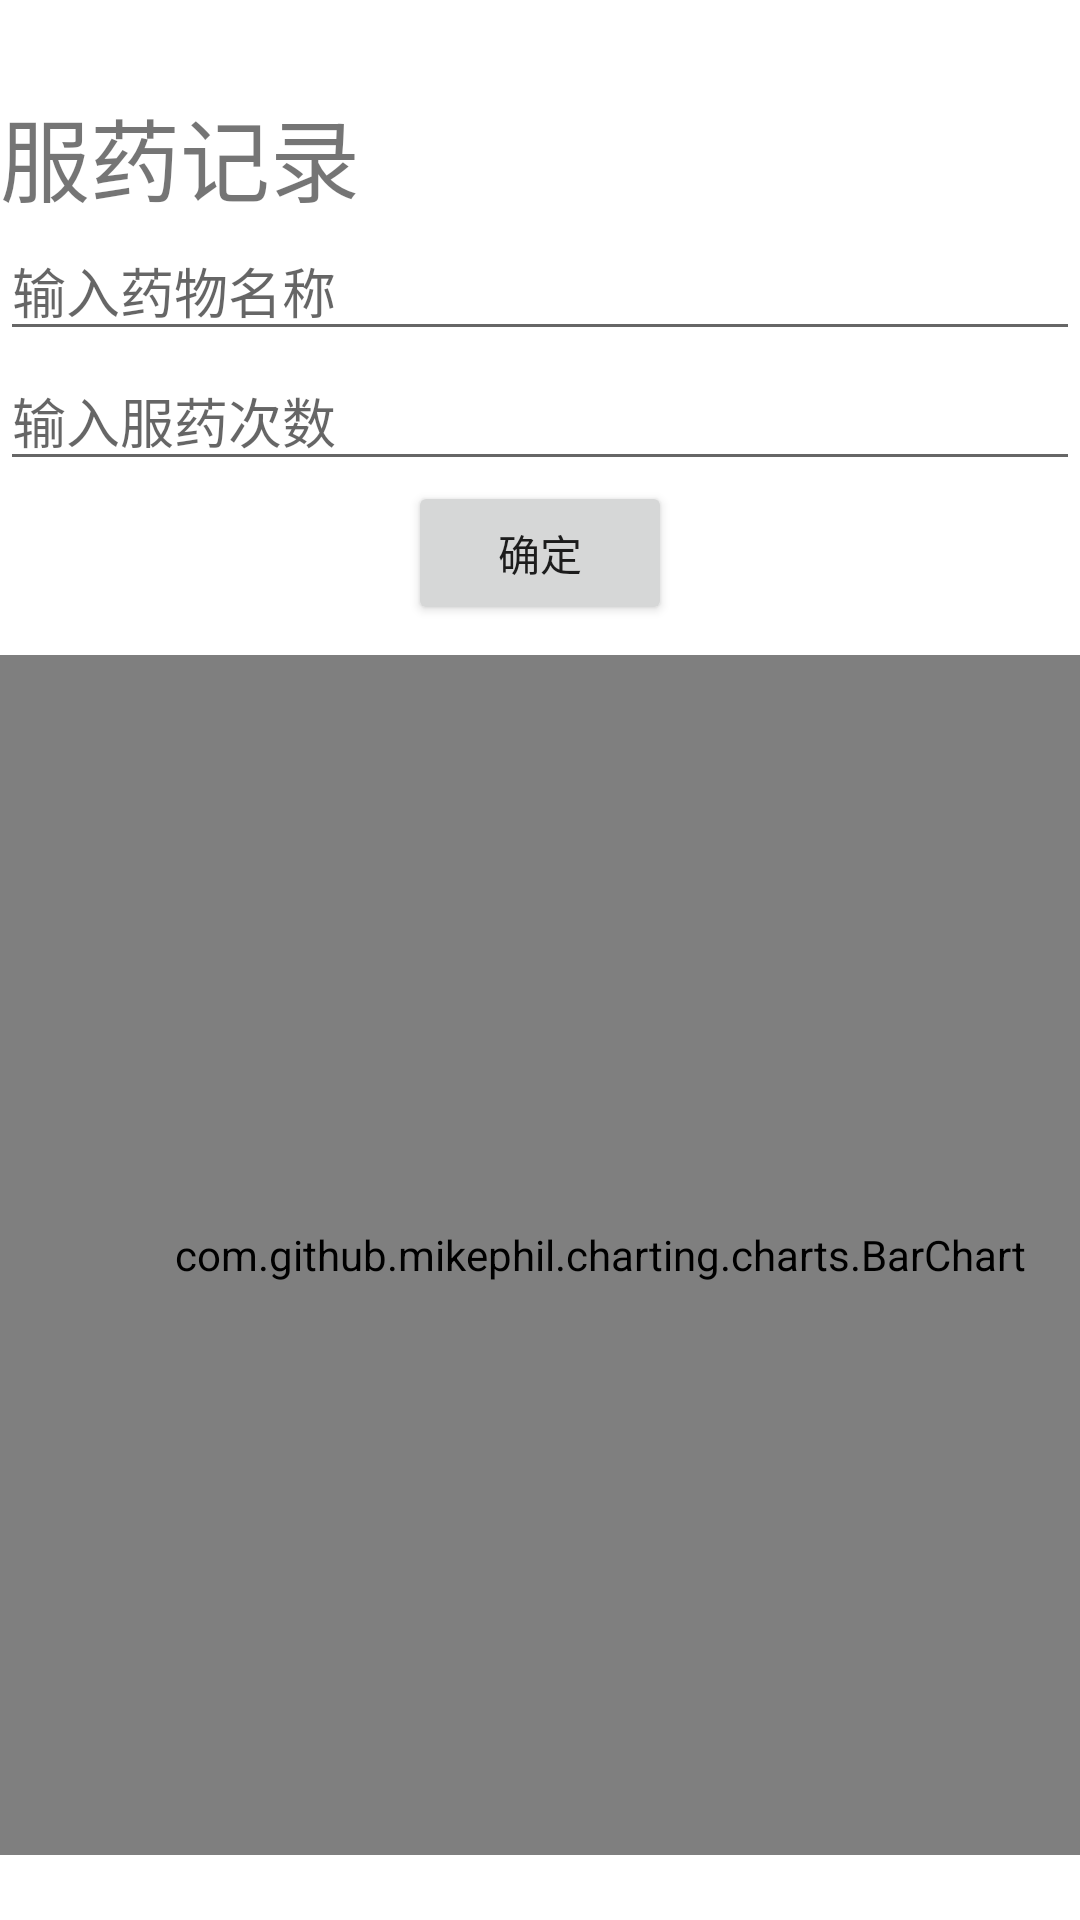

Write the Android layout XML for this screen, with the resource values it uses.
<!-- AndroidManifest.xml: application theme Theme.NyaruBox -->
<!-- res/layout/activity_medical.xml -->
<?xml version="1.0" encoding="utf-8"?>
<ScrollView
    xmlns:android="http://schemas.android.com/apk/res/android"
    xmlns:app="http://schemas.android.com/apk/res-auto"
    xmlns:tools="http://schemas.android.com/tools"
    android:layout_width="match_parent"
    android:layout_height="match_parent">
    <LinearLayout
        android:layout_width="match_parent"
        android:layout_height="match_parent"
        android:orientation="vertical">

        <TextView
            android:layout_width="wrap_content"
            android:layout_height="wrap_content"
            android:layout_marginTop="30dp"
            android:gravity="center"
            android:text="服药记录"
            android:textSize="30sp" />
        <EditText
            android:layout_width="match_parent"
            android:layout_height="wrap_content"
            android:hint="输入药物名称"
            android:maxLines="2"/>
        <EditText
            android:layout_width="match_parent"
            android:layout_height="wrap_content"
            android:hint="输入服药次数"
            android:maxLines="2"/>
        <Button
            android:layout_width="wrap_content"
            android:layout_height="wrap_content"
            android:layout_gravity="center"
            android:text="确定"/>
        <com.github.mikephil.charting.charts.BarChart
            android:id="@+id/medical_barchart"
            android:layout_marginTop="10dp"
            android:layout_width="400dp"
            android:layout_height="400dp" />
    </LinearLayout>
</ScrollView>
<!-- resources referenced by this layout -->
<resources>
  <style name="Theme.NyaruBox" parent="Theme.MaterialComponents.DayNight.NoActionBar">
          
          <item name="colorPrimary">@color/teal_200</item>
          <item name="colorPrimaryVariant">@color/teal_200</item>
          <item name="colorOnPrimary">@color/white</item>
          
          <item name="colorSecondary">@color/teal_200</item>
          <item name="colorSecondaryVariant">@color/teal_700</item>
          <item name="colorOnSecondary">@color/black</item>
          
          <item name="android:statusBarColor">?attr/colorPrimaryVariant</item>
          
      </style>
  <color name="teal_200">#FF03DAC5</color>
  <color name="white">#FFFFFFFF</color>
  <color name="teal_700">#FF018786</color>
  <color name="black">#FF000000</color>
</resources>
